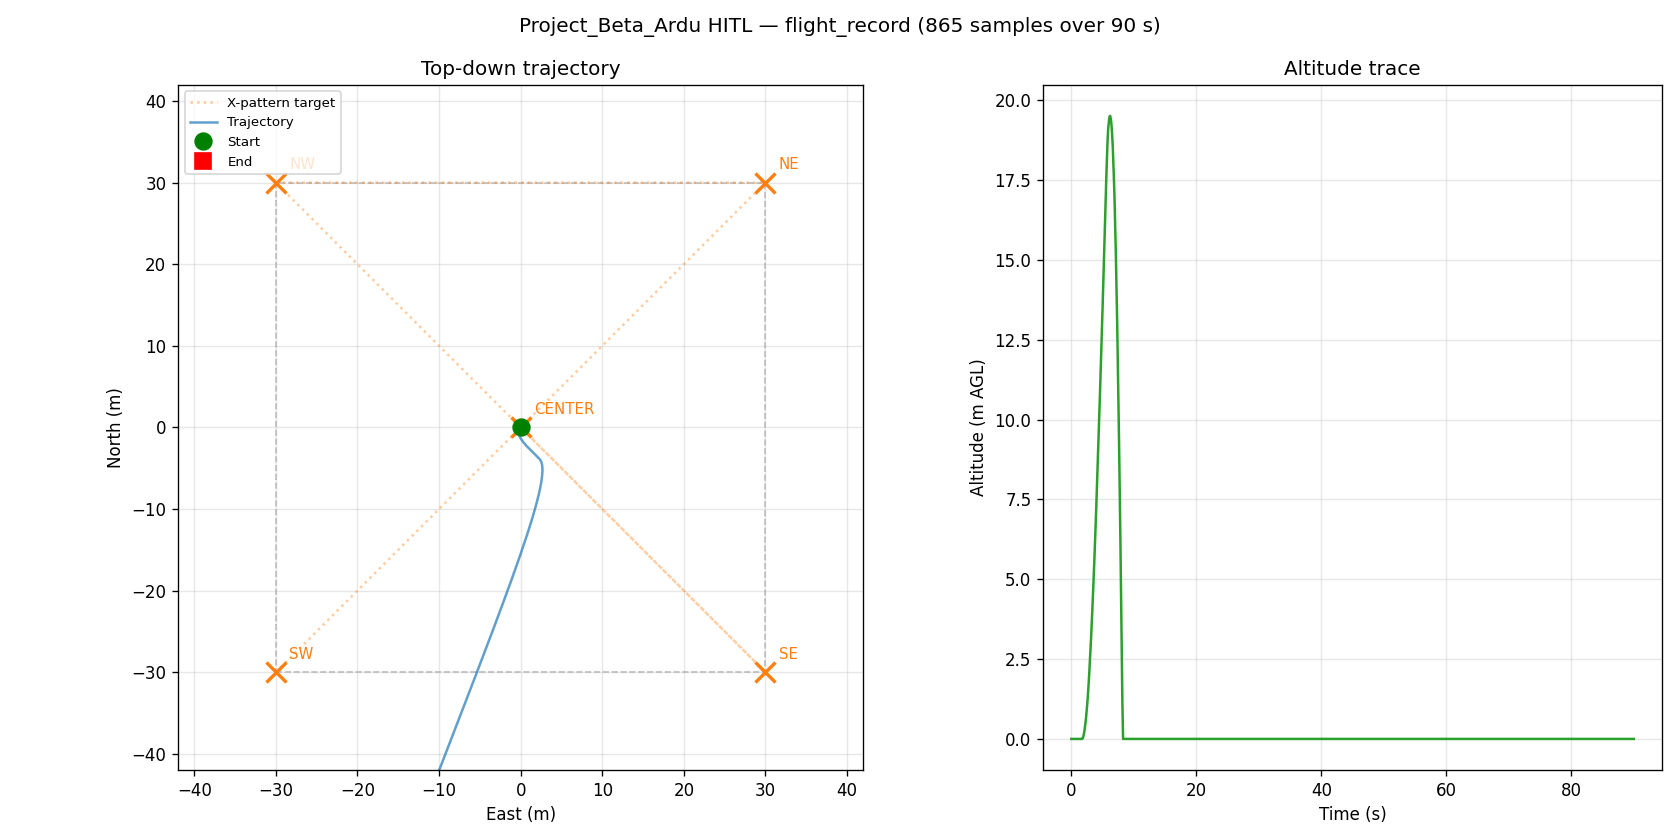

The table this chart was drawn from, first rows:
t_s, n_m, e_m, alt_m, yaw_deg
0.000164, 0.0, 0.0, 0.0, 0.0
0.101, 0.0, 0.0, 0.0, 0.0
0.2025, 0.0, 0.0, 0.0, 0.0
0.3044, 0.0, 0.0, 0.0, 0.0
0.4063, 0.0, 0.0, 0.0, 0.0
0.5087, 0.0, 0.0, 0.0, 0.0
0.6097, 0.0, 0.0, 0.0, 0.0
0.7122, 0.0, 0.0, 0.0, 0.0
0.8134, 0.0, 0.0, 0.0, 0.0
0.9152, 0.0, 0.0, 0.0, 0.0
1.019, 0.0, 0.0, 0.0, 0.0
1.121, 0.0, 0.0, 0.0, 0.0
1.223, 0.0, 0.0, 0.0, 0.0
1.324, 0.0, 0.0, 0.0, 0.0
1.425, 0.0, 0.0, 0.0, 0.0
1.527, 0.0, 0.0, 0.0, 0.0
1.628, 0.0, 0.0, 0.0, 0.0
1.731, 0.0, 0.0, 0.0, 0.0
1.842, 0.0, 0.0, 0.028, 0.0
1.943, 0.0, 0.0, 0.088, 0.0
2.043, 0.0, 0.0, 0.184, 0.0
2.147, 0.0, 0.0, 0.305, 0.0
2.248, 0.0, 0.0, 0.464, 0.0
2.353, 0.0, 0.0, 0.645, 0.0
2.453, 0.0, 0.0, 0.855, 0.0
2.554, 0.0, 0.0, 1.093, 0.0
2.658, 0.0, 0.0, 1.357, 0.0
2.759, 0.0, 0.0, 1.665, 0.0
2.86, 0.0, 0.0, 1.999, 0.0
2.96, 0.0, 0.0, 2.364, 0.0
3.062, 0.0, 0.0, 2.753, 0.0
3.163, 0.0, 0.0, 3.149, 0.0
3.264, 0.0, 0.0, 3.568, 0.0
3.367, 0.0, 0.0, 4.032, 0.0
3.472, 0.0, 0.0, 4.515, 0.0
3.577, 0.0, 0.0, 4.998, 0.0
3.678, 0.0, 0.0, 5.523, 0.0
3.779, 0.0, 0.0, 6.043, 0.0
3.879, 0.0, 0.0, 6.578, 0.0
3.98, 0.0, 0.0, 7.155, 0.0
4.082, 0.0, 0.0, 7.75, 0.0
4.183, 0.0, 0.0, 8.329, 0.0
4.285, 0.0, 0.0, 8.95, 0.0
4.39, 0.0, 0.0, 9.581, 0.0
4.494, 0.0, 0.0, 10.22, 0.0
4.596, 0.0, 0.0, 10.84, 0.0
4.697, 0.0, 0.0, 11.47, 0.0
4.798, 0.0, 0.0, 12.14, 0.0
4.899, 0.0, 0.0, 12.78, 0.0
5.002, 0.0, 0.0, 13.47, 0.0
5.102, 0.0, 0.0, 14.13, 0.0
5.204, 0.0, 0.0, 14.83, 0.0
5.306, 0.0, 0.0, 15.55, 0.0
5.409, -0.0, 0.0, 16.26, 0.0
5.51, -0.001, -0.0, 16.95, 0.18
5.613, -0.015, -0.003, 17.65, -2.55
5.714, -0.067, -0.023, 18.26, -23.13
5.815, -0.185, -0.076, 18.79, -62.34
5.916, -0.322, -0.139, 19.13, -57.7
6.016, -0.415, -0.167, 19.34, 1.41
... 805 more rows
